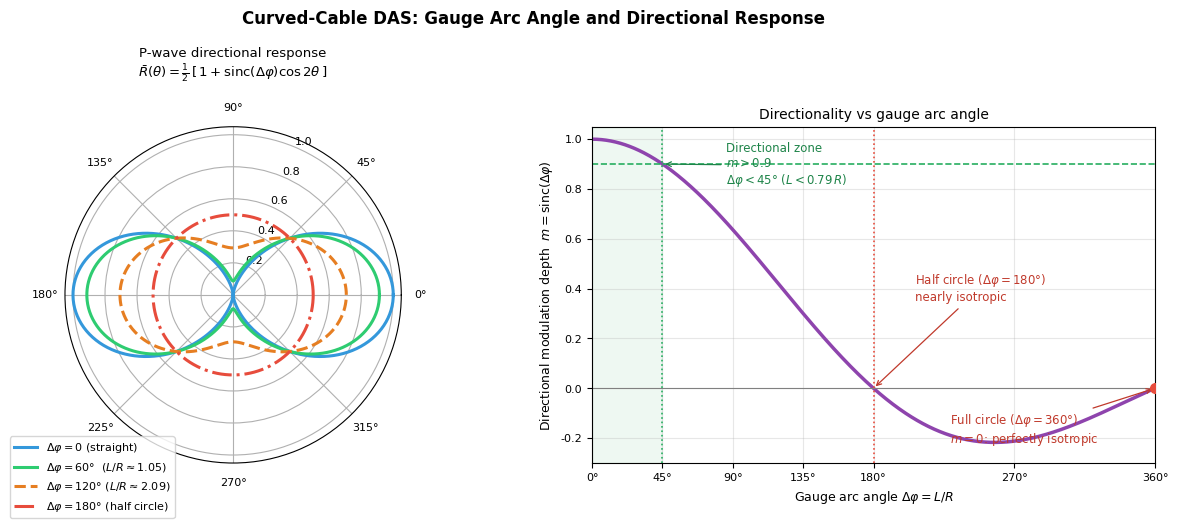

Write the Python code that produced this figure. (Note: this script raises an exception after producing the figure.)
"""
Generate das_ring_curvature.png:
  Left:  polar directional response of a curved-gauge DAS channel
         R(theta) = 1/2 * [1 + sinc(dphi) * cos(2 theta)]
         for several arc angles dphi = L/R
  Right: directional modulation depth m = sinc(dphi) vs L/R,
         with design thresholds marked
"""
import numpy as np
import matplotlib.pyplot as plt

plt.rcParams.update({
    'font.family': 'DejaVu Sans',
    'axes.titlesize': 10,
    'axes.labelsize': 9,
    'xtick.labelsize': 8,
    'ytick.labelsize': 8,
    'legend.fontsize': 8.5,
})

def sinc(x):
    """sin(x)/x with sinc(0)=1 (mathematical sinc, not numpy's normalized)."""
    return np.sinc(x / np.pi)

fig = plt.figure(figsize=(13, 5.5))
fig.suptitle('Curved-Cable DAS: Gauge Arc Angle and Directional Response',
             fontsize=12, fontweight='bold')

# ─── Left: polar response patterns ──────────────────────────────────
ax1 = fig.add_subplot(1, 2, 1, projection='polar')
theta = np.linspace(0, 2*np.pi, 720)

cases = [
    (0.0,          '#3498db', '-',  r'$\Delta\varphi = 0$ (straight)'),
    (np.pi/3,      '#2ecc71', '-',  r'$\Delta\varphi = 60°$  ($L/R \approx 1.05$)'),
    (2*np.pi/3,    '#e67e22', '--', r'$\Delta\varphi = 120°$ ($L/R \approx 2.09$)'),
    (np.pi,        '#e74c3c', '-.', r'$\Delta\varphi = 180°$ (half circle)'),
]

for dphi, col, ls, lbl in cases:
    m = sinc(dphi)
    resp = 0.5 * (1 + m * np.cos(2*theta))
    ax1.plot(theta, resp, color=col, ls=ls, lw=2.2, label=lbl)

ax1.set_title('P-wave directional response\n'
              r'$\bar{R}(\theta) = \frac{1}{2}\,[\,1 + \mathrm{sinc}(\Delta\varphi)\cos 2\theta\,]$',
              fontsize=9.5, pad=18)
ax1.set_theta_zero_location('E')
ax1.set_rlabel_position(67.5)
ax1.set_rlim(0, 1.05)
ax1.legend(loc='lower left', bbox_to_anchor=(-0.18, -0.18), fontsize=8)

# ─── Right: modulation depth vs L/R ─────────────────────────────────
ax2 = fig.add_subplot(1, 2, 2)
LR = np.linspace(0, 2*np.pi, 600)       # L/R = dphi (radians)
m  = sinc(LR)

ax2.plot(LR, m, color='#8e44ad', lw=2.5)
ax2.axhline(0.9, color='#27ae60', lw=1.2, ls='--')
ax2.axhline(0.0, color='gray', lw=0.8)

# Threshold: m > 0.9  ->  dphi < 0.786 rad (45 deg)
dphi_09 = 0.786
ax2.axvline(dphi_09, color='#27ae60', lw=1.2, ls=':')
ax2.fill_betweenx([-0.3, 1.05], 0, dphi_09, alpha=0.08, color='#27ae60')
ax2.annotate('Directional zone\n$m > 0.9$\n'
             r'$\Delta\varphi < 45°$ ($L < 0.79\,R$)',
             xy=(dphi_09, 0.9), xytext=(1.5, 0.82),
             fontsize=8.5, color='#1e8449',
             arrowprops=dict(arrowstyle='->', color='#1e8449', lw=0.9))

# pi: isotropic
ax2.axvline(np.pi, color='#e74c3c', lw=1.2, ls=':')
ax2.annotate('Half circle ($\\Delta\\varphi = 180°$)\nnearly isotropic',
             xy=(np.pi, sinc(np.pi)), xytext=(3.6, 0.35),
             fontsize=8.5, color='#c0392b',
             arrowprops=dict(arrowstyle='->', color='#c0392b', lw=0.9))

# 2*pi: full circle, m = 0 exactly
ax2.plot(2*np.pi, 0, 'o', color='#e74c3c', ms=7, zorder=5)
ax2.annotate('Full circle ($\\Delta\\varphi = 360°$)\n$m = 0$: perfectly isotropic',
             xy=(2*np.pi, 0), xytext=(4.0, -0.22),
             fontsize=8.5, color='#c0392b',
             arrowprops=dict(arrowstyle='->', color='#c0392b', lw=0.9))

# Secondary x-axis labels in degrees
deg_ticks = np.radians([0, 45, 90, 135, 180, 270, 360])
ax2.set_xticks(deg_ticks)
ax2.set_xticklabels(['0°', '45°', '90°', '135°', '180°', '270°', '360°'])

ax2.set(xlabel=r'Gauge arc angle $\Delta\varphi = L/R$',
        ylabel=r'Directional modulation depth  $m = \mathrm{sinc}(\Delta\varphi)$',
        title='Directionality vs gauge arc angle',
        xlim=[0, 2*np.pi], ylim=[-0.3, 1.05])
ax2.grid(True, alpha=0.3)

plt.tight_layout()
plt.savefig('docs/assets/images/das_ring_curvature.png', dpi=150, bbox_inches='tight')
plt.close()
print("Saved das_ring_curvature.png")
print("Check values: sinc(45deg)={:.3f}, sinc(180deg)={:.3f}, sinc(360deg)={:.5f}".format(
    sinc(0.786), sinc(np.pi), sinc(2*np.pi)))
